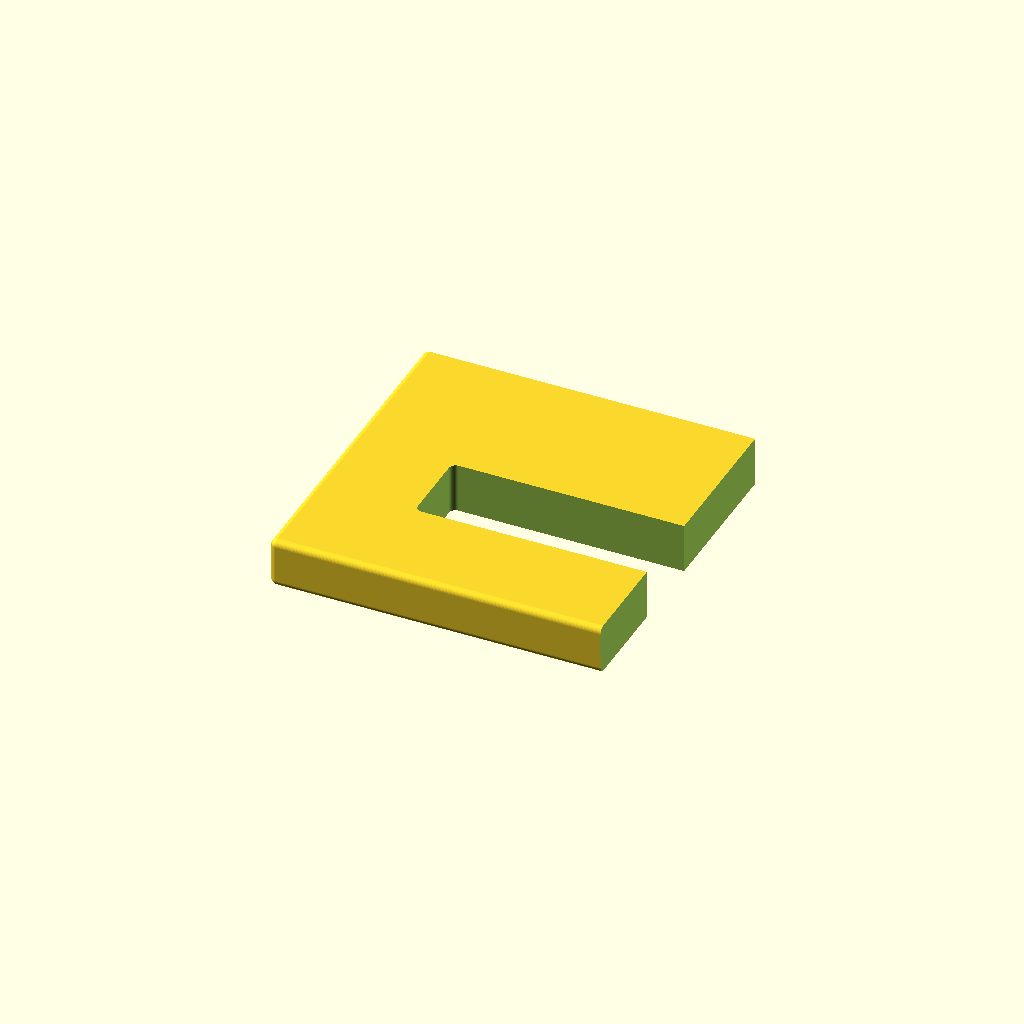
Cell 1: the model at its default parameters.
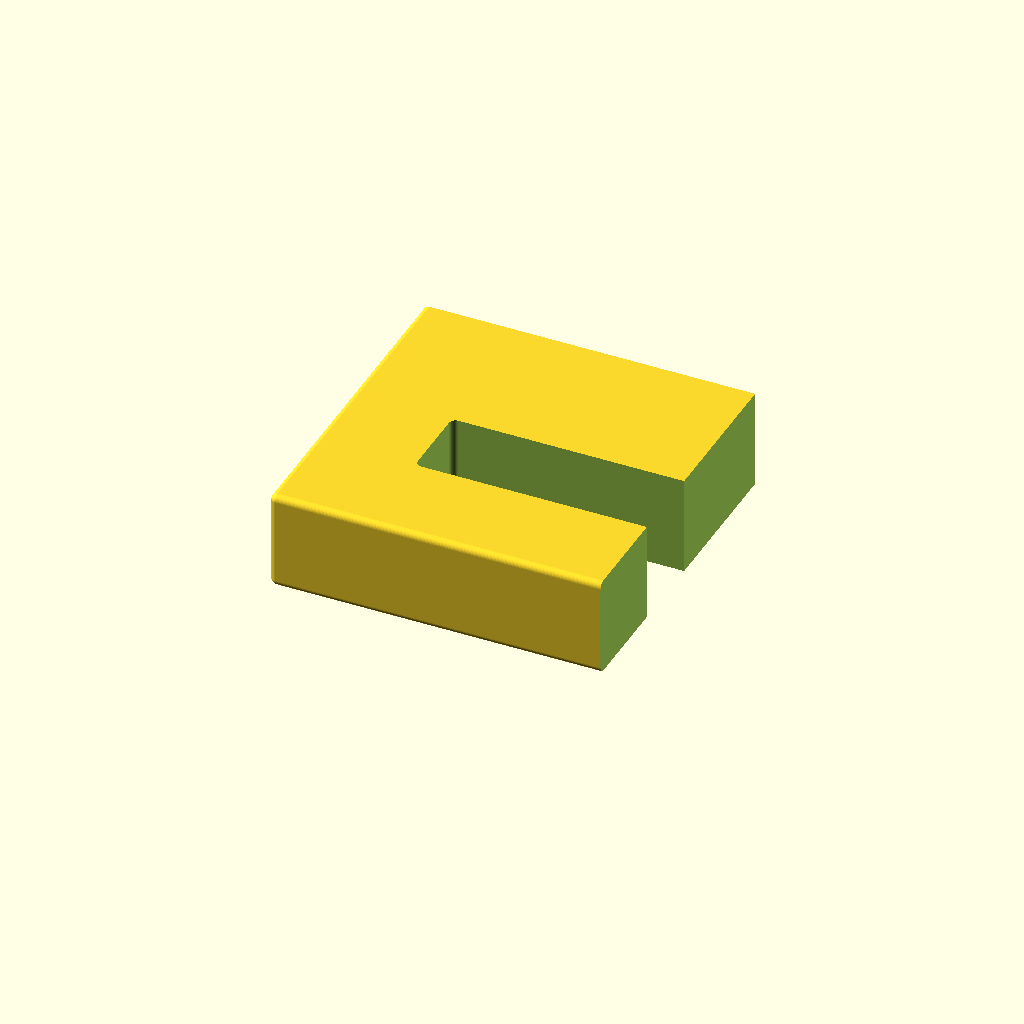
Cell 2: thickness = 30 (everything else at default).
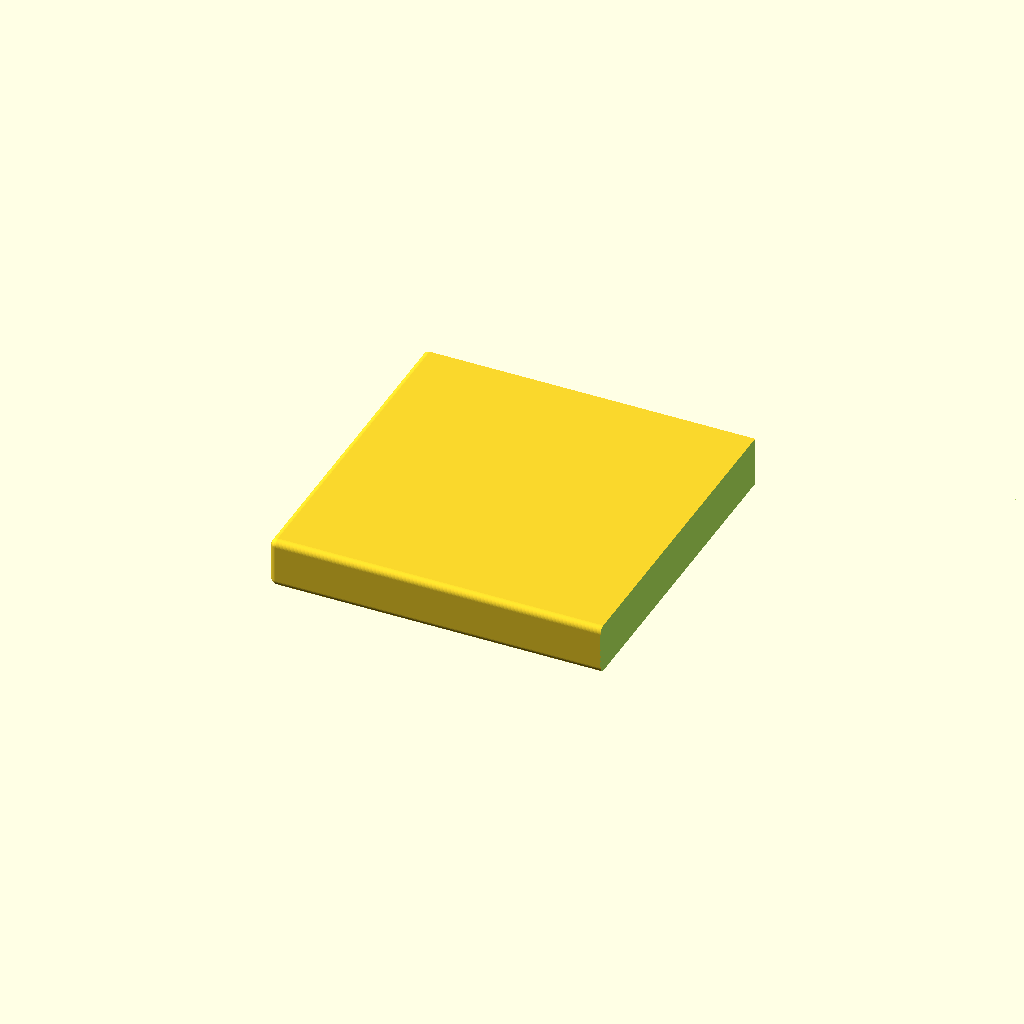
Cell 3 — max_print_length set to 512, the other parameters unchanged.
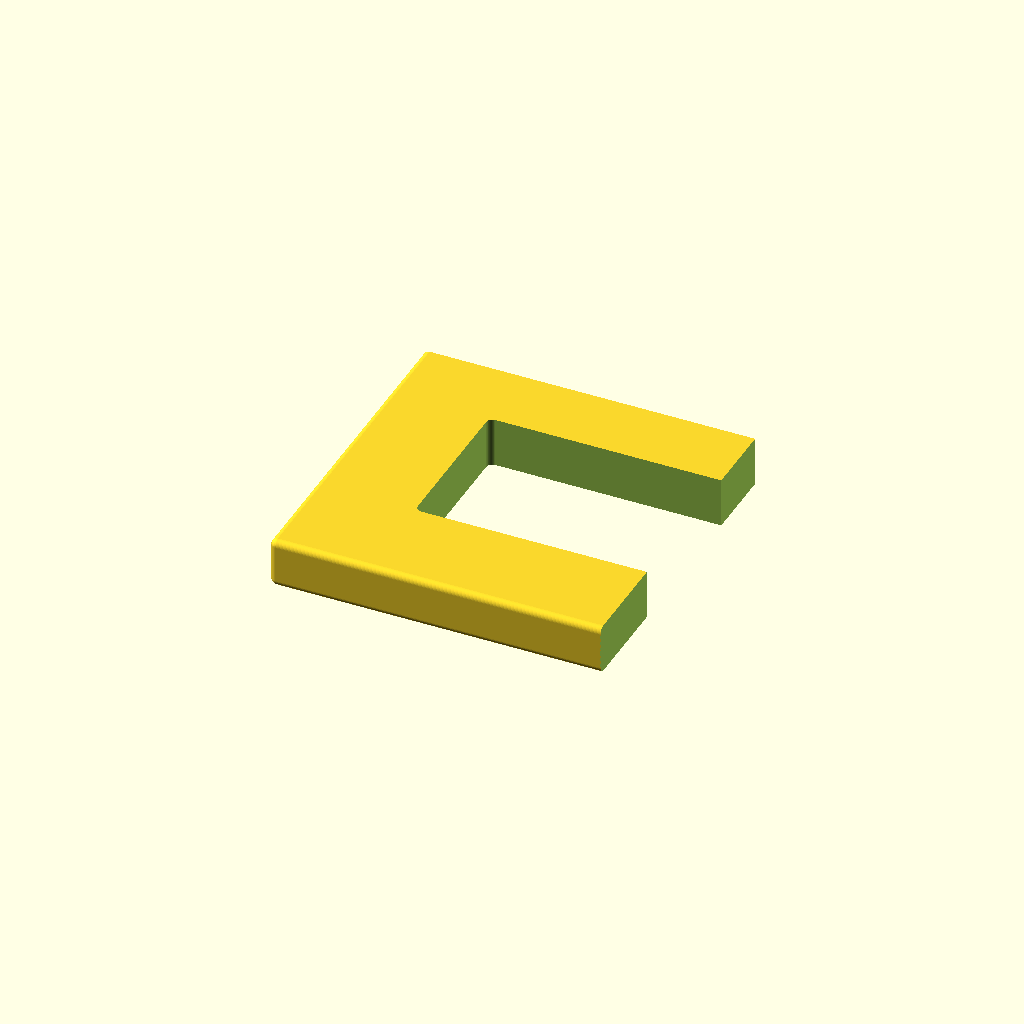
Cell 4: vent_narrow_width = 48 (everything else at default).
All cells are drawn from one camera (rotation 55°, 0°, 25°, orthographic, colour scheme Cornfield), so only the parameter changes between them.
The OpenSCAD source (src/airbrush/vent-holder.scad):
include <../../lib/primitive/rounded_cube.scad>

$fn = 50;
$rounding = 2;

thickness = 15;
bleed = 0.1;

max_print_length = 256;
vent_length = 250;
vent_narrow_width = 24;
short_buffer = 30;
long_buffer = 100;

// Frame block to secure vent
frame_dimensions = [
  max_print_length,
  vent_narrow_width + short_buffer + long_buffer + thickness * 2,
  thickness,
];

// Frame cutout to allow the vent to sit in
frame_cutout_dimensions = [
  vent_length,
  vent_narrow_width + bleed,
  frame_dimensions[2] + bleed * 2,
];
frame_cutout_offset = [
  max(frame_dimensions[0] - frame_cutout_dimensions[0] + bleed, short_buffer),
  short_buffer,
  -bleed,
];

// This was intended to mask the demo design.
// Making it smaller to test the distances.
// It turned out to be 100% effective at this 
// greatly reduced size, so there was no need
// to ever build the full sized one.
module mask() {
  translate([-bleed, 100, -bleed]) {
    cube([200, 200, 100]);
  }
  translate([100, -bleed, -bleed]) {
    cube([200, 200, 100]);
  }
}

difference() {
  rounded_cube(frame_dimensions);
  translate(frame_cutout_offset) {
    rounded_cube(frame_cutout_dimensions, flat_top=true, flat_bottom=true);
  }
  mask();
}
Customizer parameters (derived from the source; name, type, default, range or options):
thickness: number, default 15
bleed: number, default 0.1
max_print_length: number, default 256
vent_length: number, default 250
vent_narrow_width: number, default 24
short_buffer: number, default 30
long_buffer: number, default 100
